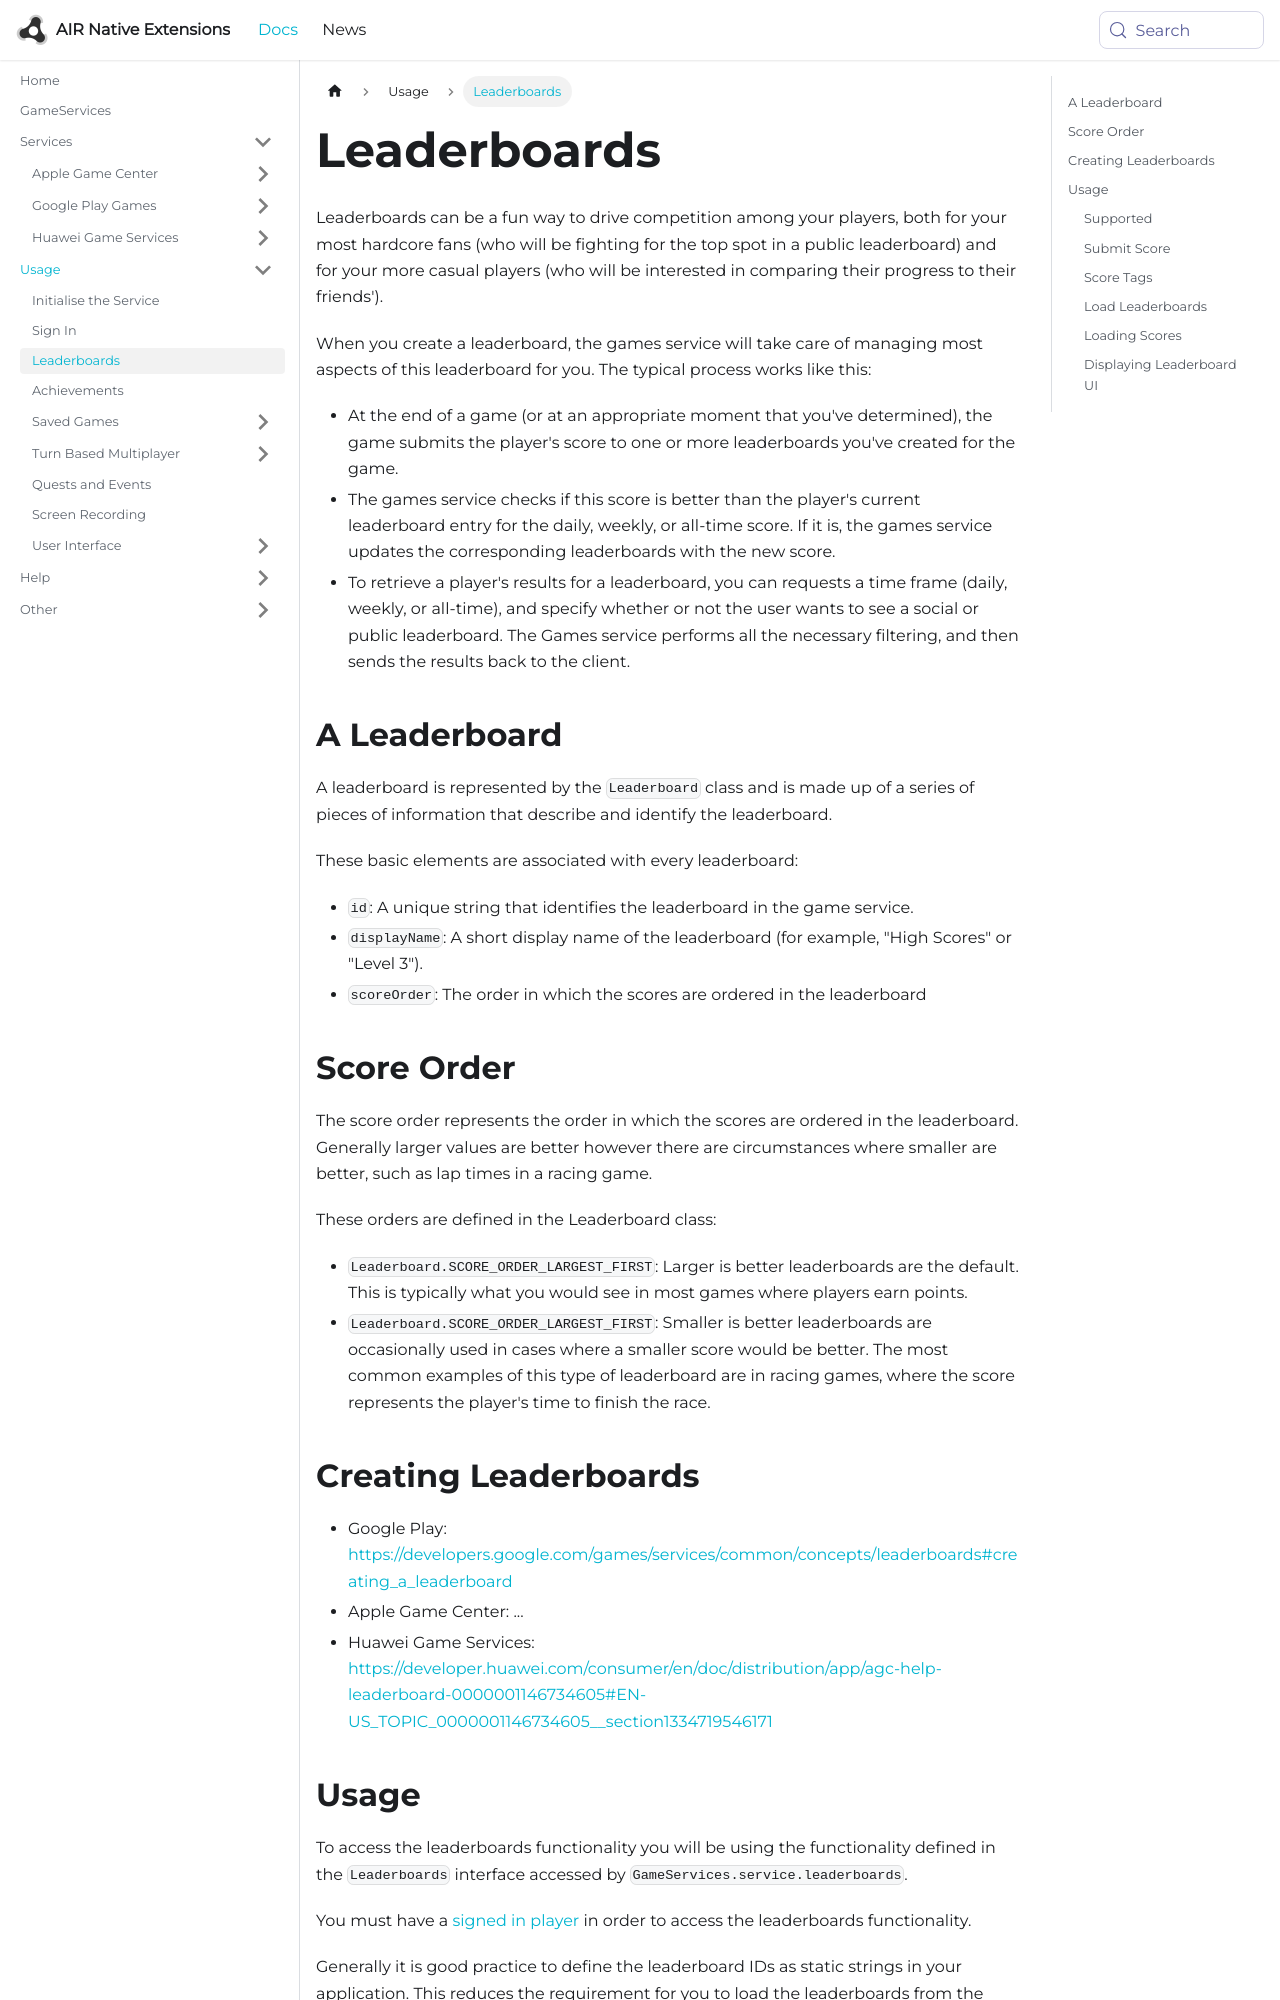

repository: airnativeextensions/nativeextensions-documentation · page: docs/gameservices/leaderboards/index.html · generator: docusaurus

---
title: Leaderboards
sidebar_label: Leaderboards
---

Leaderboards can be a fun way to drive competition among your players, both for your most hardcore fans (who will be fighting for the top spot in a public leaderboard) and for your more casual players (who will be interested in comparing their progress to their friends').

When you create a leaderboard, the games service will take care of managing most aspects of this leaderboard for you. The typical process works like this:

- At the end of a game (or at an appropriate moment that you've determined), the game submits the player's score to one or more leaderboards you've created for the game.
- The games service checks if this score is better than the player's current leaderboard entry for the daily, weekly, or all-time score. If it is, the games service updates the corresponding leaderboards with the new score.
- To retrieve a player's results for a leaderboard, you can requests a time frame (daily, weekly, or all-time), and specify whether or not the user wants to see a social or public leaderboard. The Games service performs all the necessary filtering, and then sends the results back to the client.


## A Leaderboard

A leaderboard is represented by the `Leaderboard` class and is made up of a series of pieces of information that describe and identify the leaderboard.

These basic elements are associated with every leaderboard:

- `id`: A unique string that identifies the leaderboard in the game service.
- `displayName`: A short display name of the leaderboard (for example, "High Scores" or "Level 3").
- `scoreOrder`: The order in which the scores are ordered in the leaderboard


## Score Order

The score order represents the order in which the scores are ordered in the leaderboard. Generally larger values are better however there are circumstances where smaller are better, such as lap times in a racing game.

These orders are defined in the Leaderboard class:

- `Leaderboard.SCORE_ORDER_LARGEST_FIRST`: Larger is better leaderboards are the default. This is typically what you would see in most games where players earn points.
- `Leaderboard.SCORE_ORDER_LARGEST_FIRST`: Smaller is better leaderboards are occasionally used in cases where a smaller score would be better. The most common examples of this type of leaderboard are in racing games, where the score represents the player's time to finish the race.
